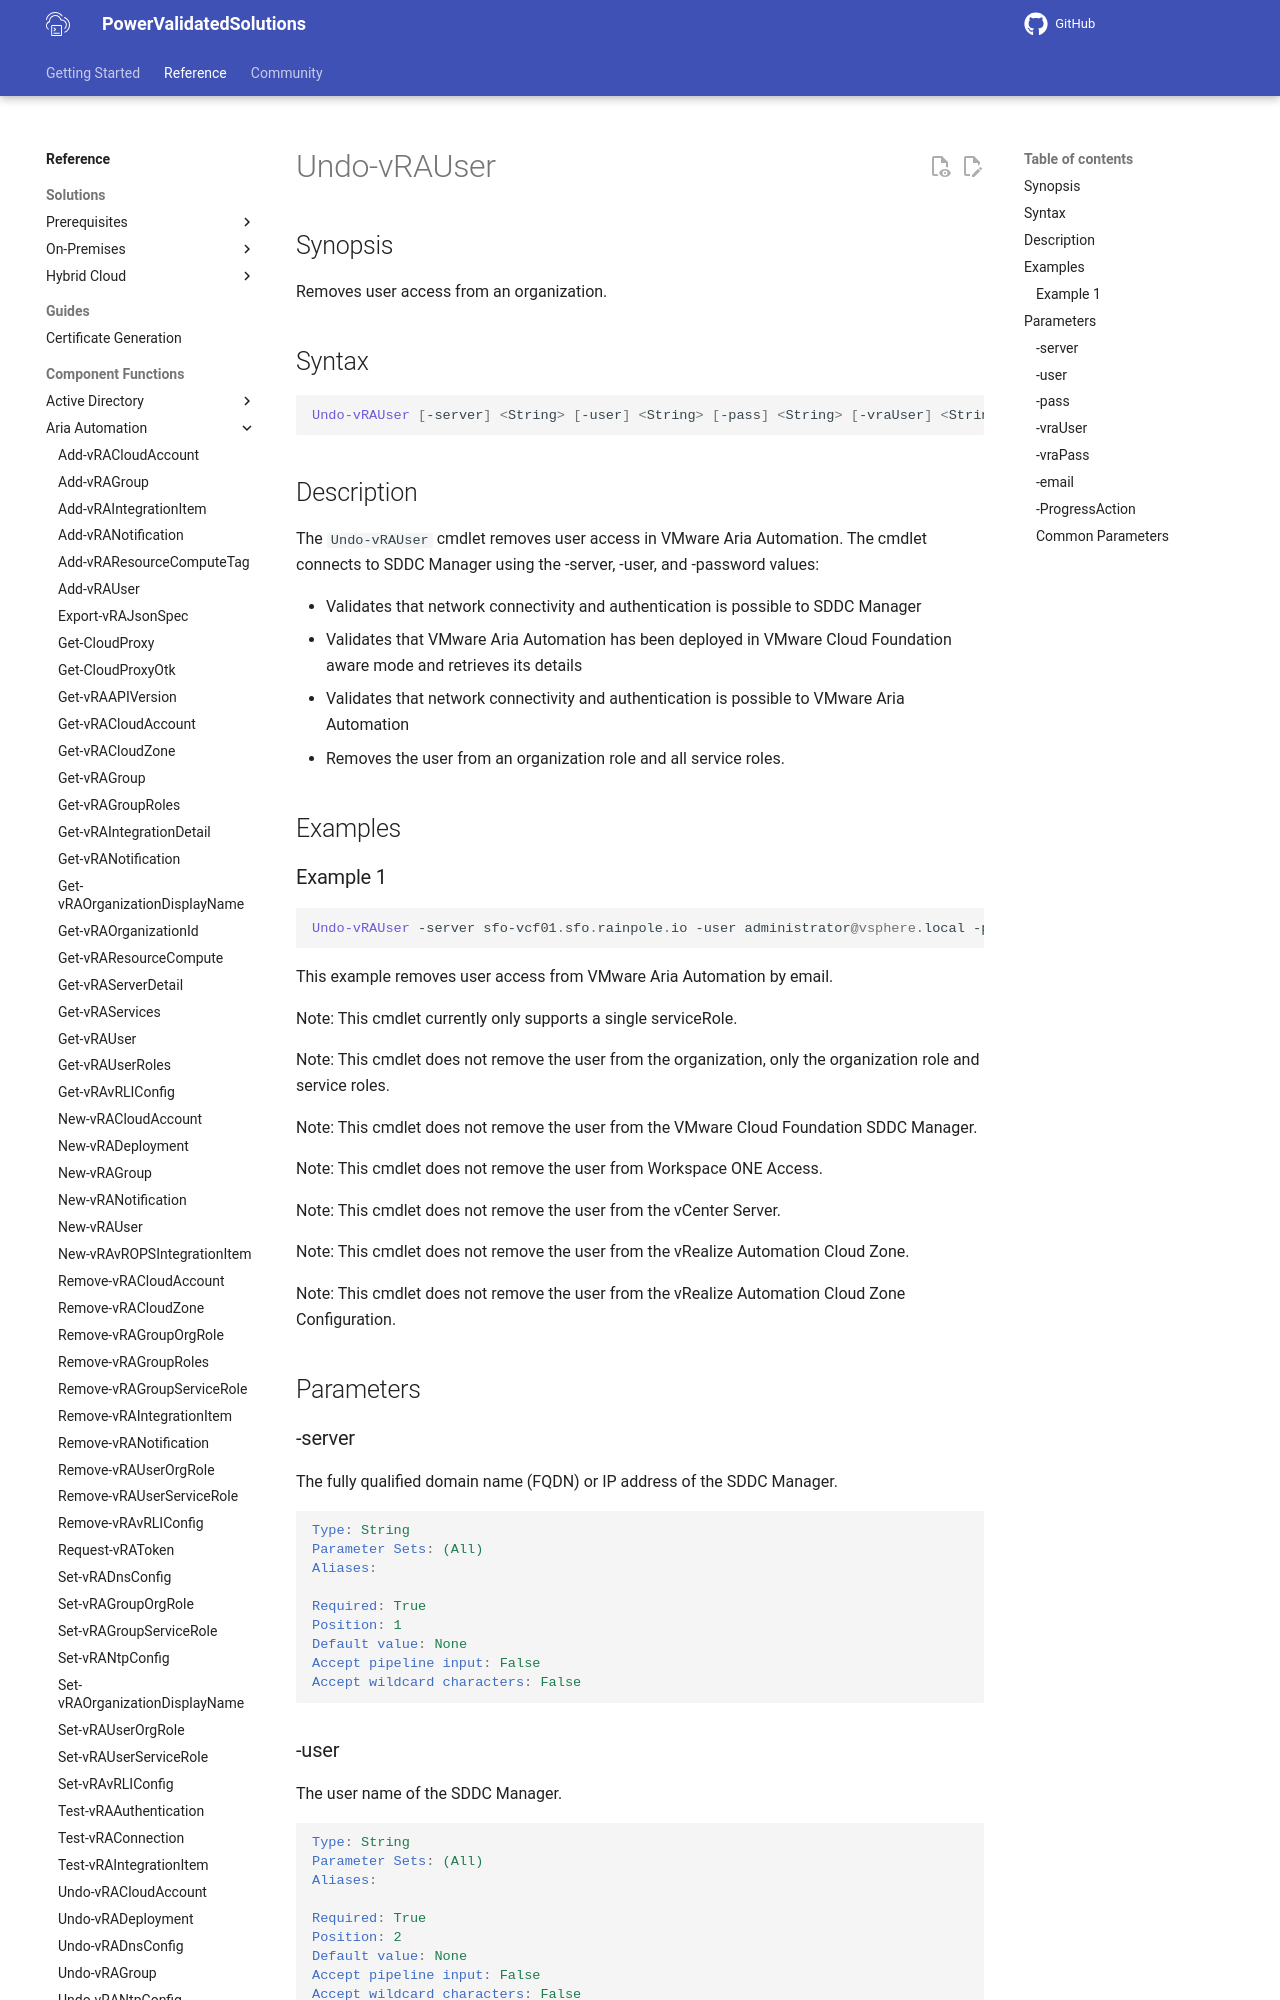

repository: vmware/power-validated-solutions-for-cloud-foundation · page: documentation/functions/aria-suite/aria-automation/Undo-vRAUser/index.html · generator: mkdocs

# Undo-vRAUser

## Synopsis

Removes user access from an organization.

## Syntax

```powershell
Undo-vRAUser [-server] <String> [-user] <String> [-pass] <String> [-vraUser] <String> [-vraPass] <String> [-email] <String> [-ProgressAction <ActionPreference>] [<CommonParameters>]
```

## Description

The `Undo-vRAUser` cmdlet removes user access in VMware Aria Automation.
The cmdlet connects to SDDC Manager using the -server, -user, and -password values:

- Validates that network connectivity and authentication is possible to SDDC Manager
- Validates that VMware Aria Automation has been deployed in VMware Cloud Foundation aware mode and retrieves its details
- Validates that network connectivity and authentication is possible to VMware Aria Automation
- Removes the user from an organization role and all service roles.

## Examples

### Example 1

```powershell
Undo-vRAUser -server sfo-vcf01.sfo.rainpole.io -user administrator@vsphere.local -pass VMw@re1! -vraUser configadmin -vraPass VMw@re1! -email jdoe@rainpole.io
```

This example removes user access from VMware Aria Automation by email.

Note: This cmdlet currently only supports a single serviceRole.

Note: This cmdlet does not remove the user from the organization, only the organization role and service roles.

Note: This cmdlet does not remove the user from the VMware Cloud Foundation SDDC Manager.

Note: This cmdlet does not remove the user from Workspace ONE Access.

Note: This cmdlet does not remove the user from the vCenter Server.

Note: This cmdlet does not remove the user from the vRealize Automation Cloud Zone.

Note: This cmdlet does not remove the user from the vRealize Automation Cloud Zone Configuration.

## Parameters
